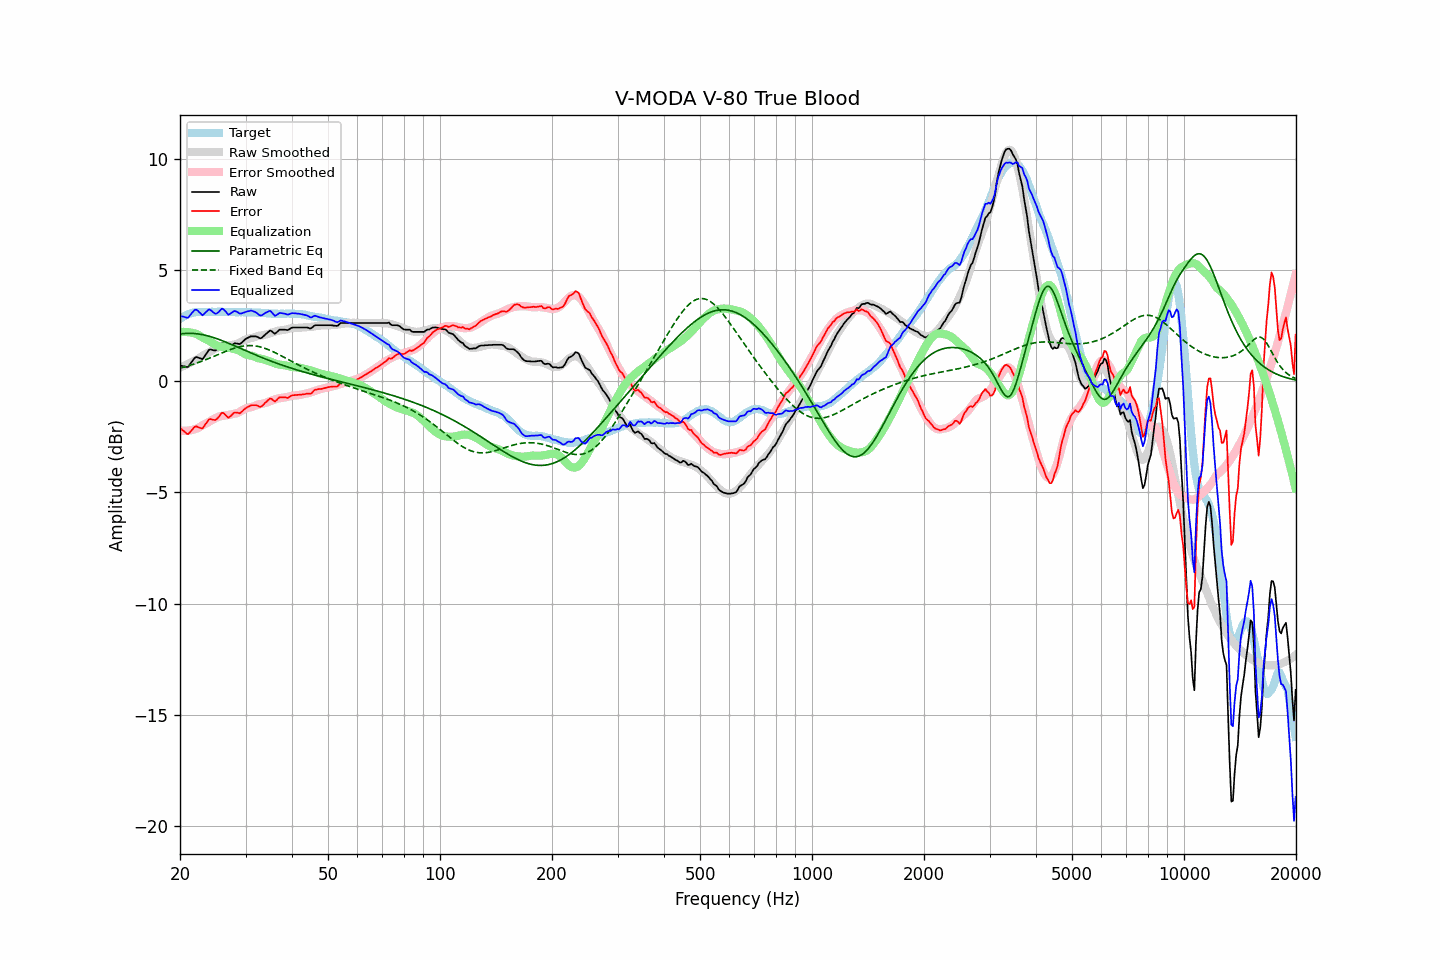

Values plotted in this chart, from the file beside it:
frequency, raw, error, smoothed, error_smoothed, equalization, parametric_eq, fixed_band_eq, equalized_raw, equalized_smoothed, target
20.00, 0.72, -2.09, 0.62, -2.22, 2.22, 2.13, 0.60, 2.94, 2.84, 2.81
20.20, 0.70, -2.16, 0.65, -2.22, 2.22, 2.14, 0.61, 2.92, 2.87, 2.86
20.40, 0.69, -2.22, 0.68, -2.23, 2.23, 2.15, 0.63, 2.91, 2.91, 2.91
20.61, 0.67, -2.27, 0.72, -2.23, 2.23, 2.15, 0.65, 2.89, 2.94, 2.94
20.81, 0.65, -2.34, 0.75, -2.22, 2.22, 2.16, 0.67, 2.87, 2.97, 2.99
21.02, 0.65, -2.38, 0.79, -2.22, 2.22, 2.16, 0.70, 2.86, 3.00, 3.03
21.23, 0.75, -2.30, 0.82, -2.21, 2.21, 2.16, 0.72, 2.95, 3.03, 3.05
21.44, 0.85, -2.22, 0.86, -2.19, 2.19, 2.16, 0.74, 3.04, 3.05, 3.07
21.66, 0.95, -2.14, 0.89, -2.18, 2.18, 2.16, 0.76, 3.12, 3.07, 3.09
21.87, 1.05, -2.05, 0.93, -2.16, 2.16, 2.15, 0.79, 3.21, 3.09, 3.10
22.09, 1.10, -2.02, 0.97, -2.13, 2.13, 2.15, 0.81, 3.23, 3.11, 3.12
22.31, 1.08, -2.05, 1.01, -2.11, 2.11, 2.14, 0.84, 3.19, 3.12, 3.13
22.54, 1.05, -2.08, 1.06, -2.06, 2.06, 2.13, 0.86, 3.11, 3.12, 3.13
22.76, 1.03, -2.10, 1.11, -2.02, 2.02, 2.12, 0.89, 3.05, 3.13, 3.13
22.99, 1.00, -2.12, 1.15, -1.98, 1.98, 2.10, 0.92, 2.97, 3.13, 3.12
23.22, 1.10, -2.02, 1.19, -1.94, 1.94, 2.09, 0.95, 3.04, 3.13, 3.12
23.45, 1.21, -1.91, 1.23, -1.90, 1.90, 2.07, 0.97, 3.11, 3.13, 3.12
23.69, 1.31, -1.82, 1.27, -1.87, 1.87, 2.05, 1.00, 3.17, 3.13, 3.13
23.92, 1.42, -1.71, 1.31, -1.82, 1.82, 2.03, 1.03, 3.24, 3.13, 3.13
24.16, 1.44, -1.69, 1.36, -1.78, 1.78, 2.01, 1.06, 3.21, 3.13, 3.13
24.40, 1.42, -1.72, 1.40, -1.73, 1.73, 1.99, 1.09, 3.15, 3.13, 3.14
24.65, 1.40, -1.73, 1.44, -1.69, 1.69, 1.97, 1.12, 3.09, 3.13, 3.13
24.89, 1.39, -1.74, 1.48, -1.65, 1.65, 1.94, 1.15, 3.04, 3.13, 3.13
25.14, 1.44, -1.69, 1.51, -1.62, 1.62, 1.92, 1.19, 3.06, 3.13, 3.13
25.39, 1.53, -1.61, 1.54, -1.59, 1.59, 1.89, 1.22, 3.12, 3.13, 3.14
25.65, 1.63, -1.51, 1.56, -1.57, 1.57, 1.87, 1.25, 3.20, 3.13, 3.14
25.91, 1.72, -1.41, 1.58, -1.56, 1.56, 1.84, 1.28, 3.27, 3.13, 3.13
26.16, 1.71, -1.42, 1.59, -1.54, 1.54, 1.81, 1.31, 3.25, 3.13, 3.13
26.43, 1.64, -1.49, 1.59, -1.54, 1.54, 1.78, 1.34, 3.17, 3.13, 3.13
26.69, 1.57, -1.56, 1.60, -1.53, 1.53, 1.75, 1.37, 3.09, 3.13, 3.13
26.96, 1.49, -1.64, 1.61, -1.51, 1.51, 1.72, 1.40, 3.00, 3.13, 3.13
27.23, 1.54, -1.59, 1.63, -1.50, 1.50, 1.69, 1.42, 3.03, 3.12, 3.13
27.50, 1.60, -1.53, 1.64, -1.48, 1.48, 1.66, 1.45, 3.08, 3.12, 3.13
27.77, 1.67, -1.45, 1.65, -1.47, 1.47, 1.63, 1.47, 3.14, 3.12, 3.12
28.05, 1.72, -1.40, 1.66, -1.45, 1.45, 1.60, 1.50, 3.17, 3.12, 3.12
28.33, 1.71, -1.40, 1.68, -1.44, 1.44, 1.57, 1.52, 3.14, 3.12, 3.11
28.62, 1.70, -1.41, 1.70, -1.41, 1.41, 1.53, 1.54, 3.11, 3.12, 3.11
28.90, 1.68, -1.44, 1.74, -1.38, 1.38, 1.50, 1.56, 3.06, 3.12, 3.12
29.19, 1.72, -1.39, 1.78, -1.33, 1.33, 1.47, 1.57, 3.05, 3.11, 3.11
29.48, 1.79, -1.33, 1.83, -1.29, 1.29, 1.44, 1.58, 3.07, 3.11, 3.12
29.78, 1.86, -1.25, 1.87, -1.24, 1.24, 1.41, 1.60, 3.10, 3.11, 3.11
30.08, 1.92, -1.20, 1.90, -1.21, 1.21, 1.38, 1.60, 3.13, 3.11, 3.12
30.38, 1.96, -1.15, 1.91, -1.19, 1.19, 1.34, 1.61, 3.15, 3.11, 3.11
30.68, 1.99, -1.12, 1.93, -1.18, 1.18, 1.31, 1.61, 3.16, 3.11, 3.11
30.99, 2.03, -1.08, 1.94, -1.16, 1.16, 1.28, 1.61, 3.19, 3.10, 3.11
31.30, 2.03, -1.07, 1.96, -1.14, 1.14, 1.25, 1.61, 3.17, 3.10, 3.10
31.61, 2.03, -1.07, 1.98, -1.12, 1.12, 1.22, 1.60, 3.15, 3.10, 3.10
31.93, 2.03, -1.07, 2.01, -1.09, 1.09, 1.19, 1.59, 3.12, 3.10, 3.10
32.24, 2.01, -1.08, 2.03, -1.06, 1.06, 1.16, 1.58, 3.06, 3.09, 3.09
32.57, 1.97, -1.12, 2.05, -1.04, 1.04, 1.13, 1.57, 3.00, 3.09, 3.09
32.89, 1.94, -1.15, 2.06, -1.02, 1.02, 1.10, 1.55, 2.96, 3.08, 3.09
33.22, 1.97, -1.11, 2.07, -1.01, 1.01, 1.07, 1.53, 2.98, 3.08, 3.08
33.55, 2.04, -1.04, 2.08, -0.99, 0.99, 1.04, 1.51, 3.03, 3.07, 3.08
33.89, 2.11, -0.96, 2.10, -0.97, 0.97, 1.01, 1.48, 3.08, 3.07, 3.07
34.23, 2.17, -0.90, 2.12, -0.95, 0.95, 0.98, 1.46, 3.11, 3.07, 3.07
34.57, 2.23, -0.83, 2.14, -0.92, 0.92, 0.96, 1.43, 3.15, 3.06, 3.06
34.92, 2.29, -0.77, 2.17, -0.89, 0.89, 0.93, 1.40, 3.17, 3.06, 3.06
35.27, 2.26, -0.79, 2.19, -0.86, 0.86, 0.90, 1.37, 3.12, 3.05, 3.05
35.62, 2.20, -0.85, 2.22, -0.83, 0.83, 0.87, 1.33, 3.03, 3.05, 3.05
35.97, 2.14, -0.91, 2.24, -0.81, 0.81, 0.85, 1.30, 2.95, 3.05, 3.05
... 635 more rows
